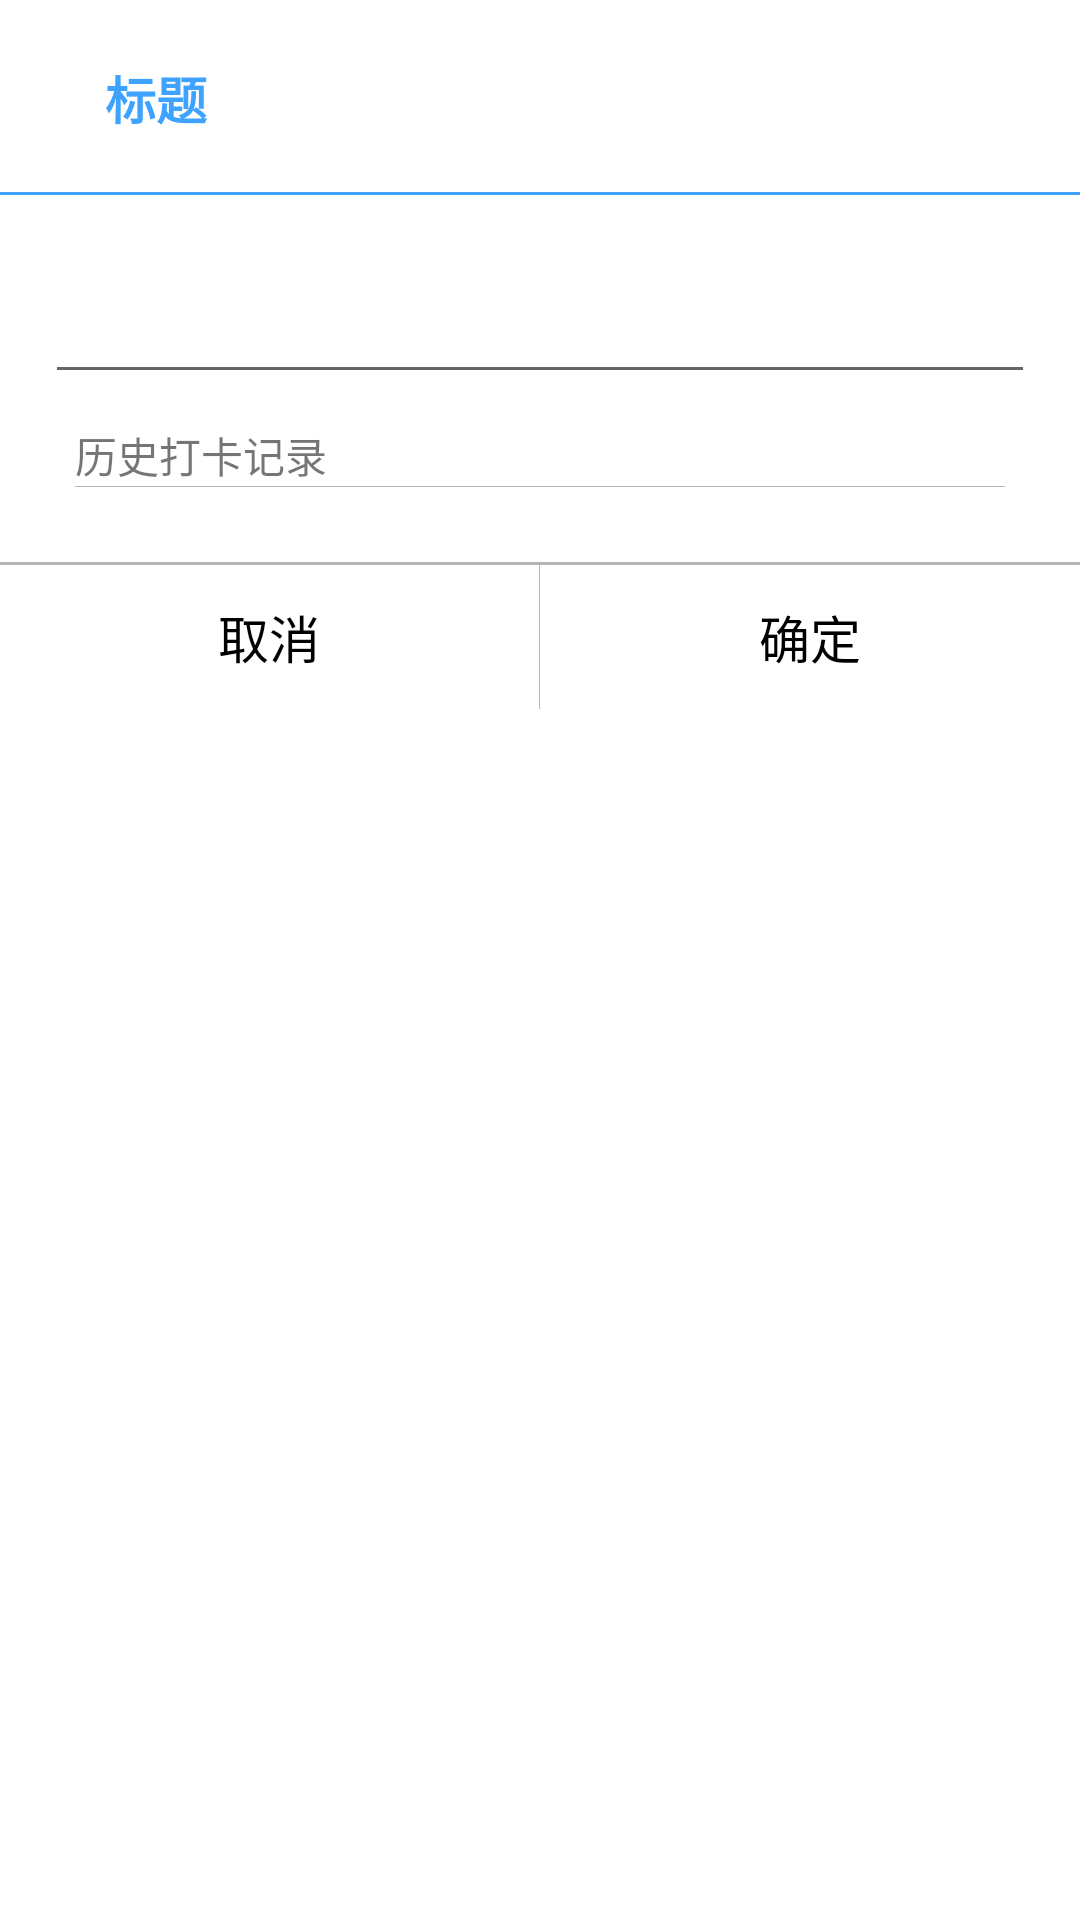

Produce the Android XML layout that renders to this screen, including the resource entries it uses.
<!-- AndroidManifest.xml: application theme AppTheme -->
<!-- res/layout/dialog_edittext.xml -->
<?xml version="1.0" encoding="utf-8"?>
<LinearLayout
    xmlns:android="http://schemas.android.com/apk/res/android"
    android:background="@color/white"
    android:orientation="vertical"
    android:layout_width="match_parent"
    android:layout_height="wrap_content">

    <RelativeLayout
        android:layout_width="match_parent"
        android:layout_height="65dp">

        <TextView
            android:id="@+id/title"
            android:layout_centerVertical="true"
            android:layout_marginStart="35dp"
            android:text="标题"
            android:textSize="17sp"
            android:textStyle="bold"
            android:textColor="@color/color_activity_blue_bg"
            android:layout_width="wrap_content"
            android:layout_height="wrap_content"/>

        <View
            android:layout_alignParentBottom="true"
            android:layout_width="match_parent"
            android:layout_height="1dp"
            android:background="@color/color_activity_blue_bg" />
    </RelativeLayout>

    <RelativeLayout
        android:layout_marginStart="15dp"
        android:layout_marginEnd="15dp"
        android:layout_width="match_parent"
        android:layout_height="wrap_content">

        <EditText
            android:id="@+id/edittext"
            android:layout_marginTop="25dp"
            android:layout_marginBottom="10dp"
            android:layout_width="match_parent"
            android:layout_height="wrap_content"/>

        <RelativeLayout
            android:id="@+id/recycleviewLayout"
            android:layout_width="match_parent"
            android:layout_marginBottom="25dp"
            android:layout_marginStart="10dp"
            android:layout_marginEnd="10dp"
            android:layout_below="@id/edittext"
            android:layout_height="wrap_content">

            <TextView
                android:id="@+id/text_history"
                android:text="历史打卡记录"
                android:layout_width="wrap_content"
                android:layout_height="wrap_content"/>

            <View
                android:layout_below="@+id/text_history"
                android:layout_width="match_parent"
                android:layout_height="1px"
                android:background="@color/color_b3b3b3" />

            <androidx.recyclerview.widget.RecyclerView
                android:id="@+id/recycleview"
                android:layout_below="@+id/text_history"
                android:layout_width="match_parent"
                android:layout_height="wrap_content"/>

        </RelativeLayout>

    </RelativeLayout>

    <View
        android:layout_width="match_parent"
        android:layout_height="1dp"
        android:background="@color/color_b3b3b3"/>

    <LinearLayout
        android:layout_width="match_parent"
        android:layout_height="wrap_content"
        android:orientation="horizontal" >

        <Button
            android:id="@+id/cancel"
            android:text="取消"
            android:textSize="17sp"
            android:textColor="@color/black"
            android:background="@drawable/dialog_buton"
            android:layout_width="0dip"
            android:layout_height="wrap_content"
            android:layout_weight="1.0"/>

        <View
            android:id="@+id/easy_dialog_btn_divide_view"
            android:layout_width="1px"
            android:layout_height="match_parent"
            android:background="@color/color_b3b3b3"/>

        <Button
            android:id="@+id/confirm"
            android:text="确定"
            android:textSize="17sp"
            android:textColor="@color/black"
            android:background="@drawable/dialog_buton"
            android:gravity="center"
            android:layout_width="0dip"
            android:layout_height="wrap_content"
            android:layout_weight="1.0"/>
    </LinearLayout>

</LinearLayout>
<!-- resources referenced by this layout -->
<resources>
  <color name="black">#000000</color>
  <color name="color_activity_blue_bg">#f7389fff</color>
  <color name="color_b3b3b3">#b3b3b3</color>
  <color name="white">#FFFFFF</color>
  <style name="AppTheme" parent="Theme.AppCompat.Light.DarkActionBar">
          
          <item name="colorPrimary">@color/colorPrimary</item>
          <item name="colorPrimaryDark">@color/colorPrimaryDark</item>
          <item name="colorAccent">@color/colorAccent</item>
      </style>
  <color name="colorPrimary">#008577</color>
  <color name="colorPrimaryDark">#00574B</color>
  <color name="colorAccent">#D81B60</color>
</resources>
